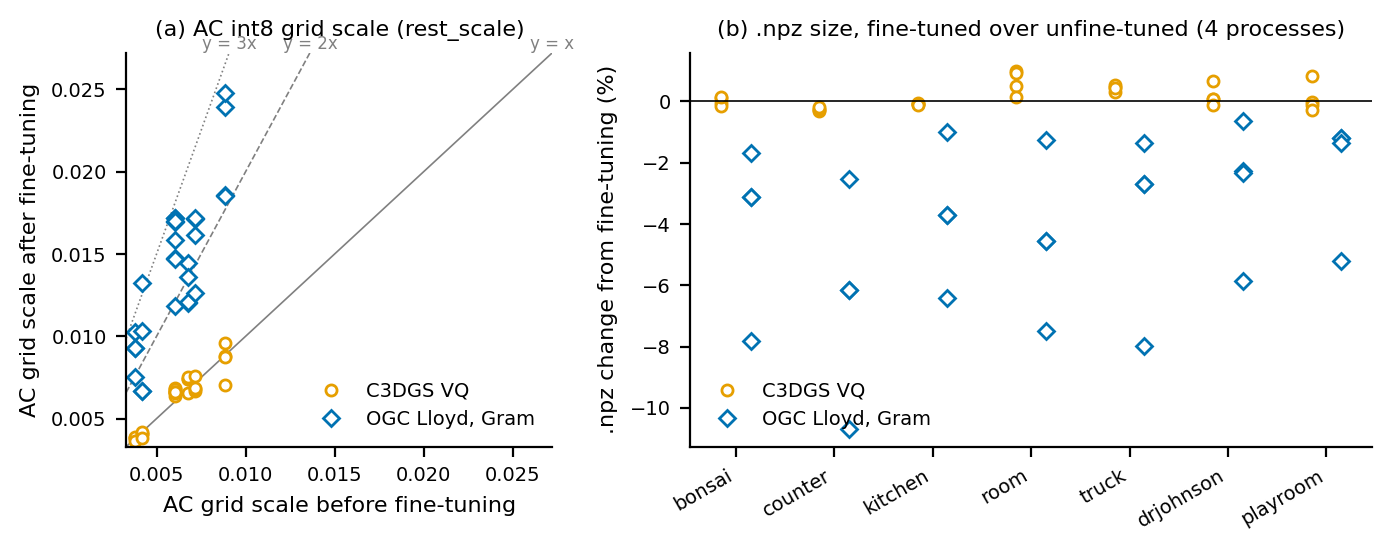

The file beside this chart, header and first rows:
scene, j, seed, method, rest_scale_before, rest_scale_after, scale_ratio, npz_before, npz_after, npz_change_pct
bonsai, -1, 0, c3dgs, 0.006745, 0.007399, 1.097, 19279533, 19304048, 0.1272
bonsai, -1, 0, ogc_gram, 0.006745, 0.01443, 2.14, 19757779, 18210012, -7.834
bonsai, 0, 0, c3dgs, 0.006745, 0.00743, 1.102, 13469380, 13464594, -0.03553
bonsai, 0, 0, ogc_gram, 0.006745, 0.01205, 1.786, 14031276, 13594970, -3.11
bonsai, 0, 1, c3dgs, 0.006745, 0.007516, 1.114, 13459295, 13439438, -0.1475
bonsai, 0, 1, ogc_gram, 0.006745, 0.01206, 1.788, 14026767, 13587718, -3.13
bonsai, 1, 0, c3dgs, 0.006745, 0.006557, 0.9721, 11174583, 11189316, 0.1318
bonsai, 1, 0, ogc_gram, 0.006745, 0.01362, 2.019, 11785611, 11587099, -1.684
counter, -1, 0, c3dgs, 0.006035, 0.006734, 1.116, 20412724, 20358883, -0.2638
counter, -1, 0, ogc_gram, 0.006035, 0.01694, 2.807, 20991512, 18748878, -10.68
counter, 0, 0, c3dgs, 0.006035, 0.006834, 1.132, 14520722, 14476242, -0.3063
counter, 0, 0, ogc_gram, 0.006035, 0.01716, 2.844, 15194849, 14261539, -6.142
counter, 0, 1, c3dgs, 0.006035, 0.006773, 1.122, 14511003, 14474090, -0.2544
counter, 0, 1, ogc_gram, 0.006035, 0.01722, 2.853, 15192647, 14258896, -6.146
counter, 1, 0, c3dgs, 0.006035, 0.006398, 1.06, 11729718, 11706839, -0.1951
counter, 1, 0, ogc_gram, 0.006035, 0.01701, 2.818, 12449962, 12134515, -2.534
kitchen, -1, 0, c3dgs, 0.006016, 0.006568, 1.092, 29581448, 29561267, -0.06822
kitchen, -1, 0, ogc_gram, 0.006016, 0.01182, 1.965, 30152487, 28218449, -6.414
kitchen, 0, 0, c3dgs, 0.006016, 0.006588, 1.095, 19826299, 19817215, -0.04582
kitchen, 0, 0, ogc_gram, 0.006016, 0.01475, 2.452, 20509541, 19750543, -3.701
kitchen, 0, 1, c3dgs, 0.006016, 0.006646, 1.105, 19762021, 19746454, -0.07877
kitchen, 0, 1, ogc_gram, 0.006016, 0.0147, 2.444, 20506282, 19748509, -3.695
kitchen, 1, 0, c3dgs, 0.006016, 0.006646, 1.105, 16717419, 16699775, -0.1055
kitchen, 1, 0, ogc_gram, 0.006016, 0.01587, 2.639, 17458383, 17281932, -1.011
room, -1, 0, c3dgs, 0.007153, 0.007602, 1.063, 20304450, 20405595, 0.4981
room, -1, 0, ogc_gram, 0.007153, 0.01618, 2.262, 21087735, 19504652, -7.507
room, 0, 0, c3dgs, 0.007153, 0.006687, 0.9349, 15661632, 15820072, 1.012
room, 0, 0, ogc_gram, 0.007153, 0.01712, 2.393, 16569470, 15815507, -4.55
room, 0, 1, c3dgs, 0.007153, 0.006789, 0.9492, 15649025, 15796277, 0.941
room, 0, 1, ogc_gram, 0.007153, 0.01717, 2.4, 16566107, 15810096, -4.564
room, 1, 0, c3dgs, 0.007153, 0.006876, 0.9613, 13360984, 13382144, 0.1584
room, 1, 0, ogc_gram, 0.007153, 0.01262, 1.764, 14339130, 14158588, -1.259
truck, -1, 0, c3dgs, 0.008841, 0.009617, 1.088, 28487043, 28573435, 0.3033
truck, -1, 0, ogc_gram, 0.008841, 0.02395, 2.709, 29674815, 27308547, -7.974
truck, 0, 0, c3dgs, 0.008841, 0.0088, 0.9953, 22264619, 22373190, 0.4876
truck, 0, 0, ogc_gram, 0.008841, 0.01856, 2.1, 23502767, 22867861, -2.701
truck, 0, 1, c3dgs, 0.008841, 0.008756, 0.9903, 22199372, 22316757, 0.5288
truck, 0, 1, ogc_gram, 0.008841, 0.01853, 2.096, 23493852, 22862527, -2.687
truck, 1, 0, c3dgs, 0.008841, 0.00705, 0.7974, 19830524, 19920310, 0.4528
truck, 1, 0, ogc_gram, 0.008841, 0.02477, 2.801, 21089653, 20802197, -1.363
drjohnson, -1, 0, c3dgs, 0.003764, 0.003806, 1.011, 37704936, 37952379, 0.6563
drjohnson, -1, 0, ogc_gram, 0.003764, 0.01027, 2.729, 39338369, 37030166, -5.868
drjohnson, 0, 0, c3dgs, 0.003764, 0.003822, 1.016, 30429641, 30452271, 0.07437
drjohnson, 0, 0, ogc_gram, 0.003764, 0.009288, 2.468, 32251838, 31514985, -2.285
drjohnson, 0, 1, c3dgs, 0.003764, 0.003853, 1.024, 30369567, 30394695, 0.08274
drjohnson, 0, 1, ogc_gram, 0.003764, 0.009267, 2.462, 32247644, 31499071, -2.321
drjohnson, 1, 0, c3dgs, 0.003764, 0.00366, 0.9724, 27841035, 27813140, -0.1002
drjohnson, 1, 0, ogc_gram, 0.003764, 0.007541, 2.003, 29750153, 29562225, -0.6317
playroom, -1, 0, c3dgs, 0.004191, 0.004034, 0.9624, 28178476, 28411200, 0.8259
playroom, -1, 0, ogc_gram, 0.004191, 0.01032, 2.462, 29868176, 28315274, -5.199
playroom, 0, 0, c3dgs, 0.004191, 0.004071, 0.9712, 22729116, 22726031, -0.01357
playroom, 0, 0, ogc_gram, 0.004191, 0.006686, 1.595, 24538635, 24242679, -1.206
playroom, 0, 1, c3dgs, 0.004191, 0.004155, 0.9914, 22685467, 22661987, -0.1035
playroom, 0, 1, ogc_gram, 0.004191, 0.006682, 1.594, 24534531, 24244335, -1.183
playroom, 1, 0, c3dgs, 0.004191, 0.0038, 0.9067, 20892222, 20837362, -0.2626
playroom, 1, 0, ogc_gram, 0.004191, 0.01324, 3.16, 22781588, 22473486, -1.352
